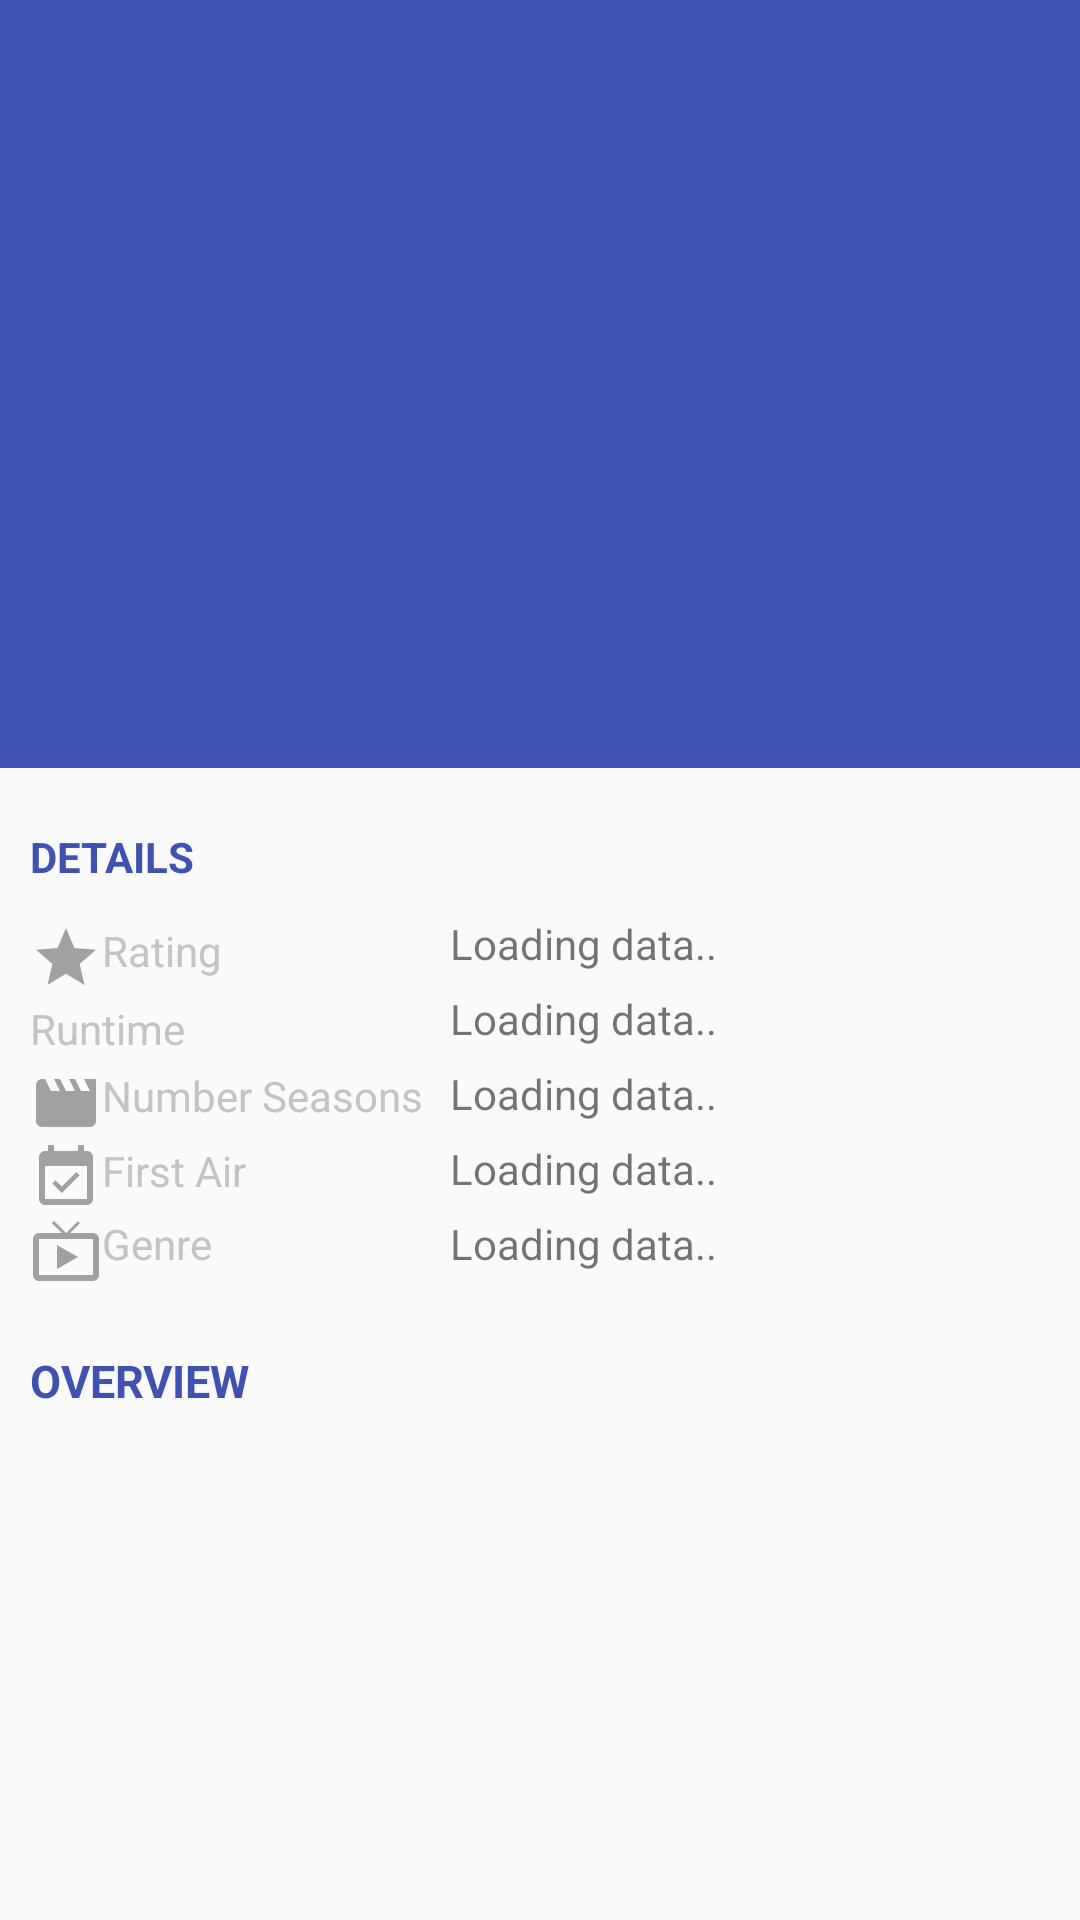

Reconstruct the res/layout file that produces this screen, plus the resources it refers to.
<!-- AndroidManifest.xml: application theme AppTheme.NoActionBar -->
<!-- res/layout/detail_tv.xml -->
<?xml version="1.0" encoding="utf-8"?>
<androidx.coordinatorlayout.widget.CoordinatorLayout xmlns:android="http://schemas.android.com/apk/res/android"
    xmlns:app="http://schemas.android.com/apk/res-auto"
    xmlns:tools="http://schemas.android.com/tools"
    android:layout_width="match_parent"
    android:layout_height="match_parent"
    tools:context=".ui.detail.DetailMovie">
	
	<com.google.android.material.appbar.AppBarLayout
        android:layout_width="match_parent"
        android:layout_height="256dp"
        android:fitsSystemWindows="true">

        <com.google.android.material.appbar.CollapsingToolbarLayout
            android:id="@+id/collapsing_toolbar"
            android:layout_width="match_parent"
            android:layout_height="match_parent"
            android:fitsSystemWindows="true"
            app:contentScrim="?attr/colorPrimary"
            app:expandedTitleMarginBottom="10dp"
            app:expandedTitleMarginEnd="64dp"
            app:expandedTitleMarginStart="30dp"
            app:expandedTitleTextAppearance="@style/Base.TextAppearance.AppCompat.Widget.ActionBar.Title"
            app:layout_scrollFlags="scroll|exitUntilCollapsed">

			<ImageView
				android:id="@+id/iv_posterTV"
				android:layout_width="match_parent"
				android:layout_height="match_parent"
				android:contentDescription="@string/iv_poster"
				android:fitsSystemWindows="true"
				android:scaleType="fitXY"
				app:layout_collapseMode="parallax" />

            <androidx.appcompat.widget.Toolbar
                android:id="@+id/toolbarTV"
                android:layout_width="match_parent"
                android:layout_height="?attr/actionBarSize"
                app:layout_collapseMode="pin"
                app:layout_scrollFlags="scroll|enterAlways" />

		</com.google.android.material.appbar.CollapsingToolbarLayout>
    </com.google.android.material.appbar.AppBarLayout>

	<androidx.core.widget.NestedScrollView
		android:layout_width="match_parent"
		android:layout_height="match_parent"
		app:layout_behavior="@string/appbar_scrolling_view_behavior">

		<androidx.constraintlayout.widget.ConstraintLayout
            android:layout_width="match_parent"
			android:layout_height="wrap_content"
			android:orientation="vertical"
			android:padding="10dp">

			<androidx.constraintlayout.widget.Guideline
				android:id="@+id/guideline"
				android:layout_width="wrap_content"
				android:layout_height="wrap_content"
				android:orientation="vertical"
				app:layout_constraintGuide_begin="140dp" />

			<TextView
				android:id="@+id/tv_labelInfo"
				android:layout_width="match_parent"
				android:layout_height="wrap_content"
				android:paddingBottom="10dp"
				android:paddingTop="10dp"
				android:text="@string/tv_CVInfo"
				android:textAllCaps="true"
				android:textColor="@color/colorPrimary"
				android:textStyle="bold"
				app:layout_constraintEnd_toEndOf="parent"
				app:layout_constraintHorizontal_bias="0.947"
				app:layout_constraintStart_toStartOf="parent"
				app:layout_constraintTop_toTopOf="parent" />

			<TextView
                android:layout_width="0dp"
				android:layout_height="wrap_content"
				android:drawableLeft="@drawable/ic_star_full_24dp"
				android:drawableStart="@drawable/ic_star_full_24dp"
				android:text="@string/tv_point"
				android:textColor="@color/textLabelColor"
				app:layout_constraintBottom_toTopOf="@+id/labelDurasi"
				app:layout_constraintEnd_toStartOf="@+id/guideline"
				app:layout_constraintHorizontal_bias="0.0"
				app:layout_constraintStart_toStartOf="parent"
				app:layout_constraintTop_toBottomOf="@id/tv_labelInfo" />

			<TextView
				android:id="@+id/labelDurasi"
				android:layout_width="0dp"
				android:layout_height="wrap_content"
				android:drawableLeft="@drawable/ic_durasi_24dp"
				android:drawableStart="@drawable/ic_durasi_24dp"
				android:text="@string/tv_durasi"
				android:textColor="@color/textLabelColor"
				app:layout_constraintBottom_toTopOf="@+id/labelTahun"
				app:layout_constraintEnd_toStartOf="@+id/guideline"
				app:layout_constraintHorizontal_bias="0.0"
				app:layout_constraintStart_toStartOf="parent"
				app:layout_constraintTop_toBottomOf="@id/tv_pointTV" />

			<TextView
				android:id="@+id/labelTahun"
				android:layout_width="0dp"
				android:layout_height="wrap_content"
				android:drawableLeft="@drawable/ic_movie_production_24dp"
				android:drawableStart="@drawable/ic_movie_production_24dp"
				android:text="@string/tv_numberseasons"
				android:textColor="@color/textLabelColor"
				app:layout_constraintBottom_toTopOf="@+id/labelRelease"
				app:layout_constraintEnd_toStartOf="@+id/guideline"
				app:layout_constraintHorizontal_bias="0.0"
				app:layout_constraintStart_toStartOf="parent"
				app:layout_constraintTop_toBottomOf="@id/tv_durasiTV" />

			<TextView
				android:id="@+id/labelRelease"
				android:layout_width="0dp"
				android:layout_height="wrap_content"
				android:drawableLeft="@drawable/ic_release_24dp"
				android:drawableStart="@drawable/ic_release_24dp"
				android:text="@string/tv_firstair"
				android:textColor="@color/textLabelColor"
				app:layout_constraintBottom_toTopOf="@+id/labelGenre"
				app:layout_constraintEnd_toStartOf="@+id/tv_firstAirTV"
				app:layout_constraintStart_toStartOf="parent"
				app:layout_constraintTop_toBottomOf="@id/tv_seasonsTV" />

			<TextView
				android:id="@+id/labelGenre"
				android:layout_width="0dp"
				android:layout_height="wrap_content"
				android:layout_marginBottom="8dp"
				android:drawableLeft="@drawable/ic_genre_24dp"
				android:drawableStart="@drawable/ic_genre_24dp"
				android:text="@string/tv_genre"
				android:textColor="@color/textLabelColor"
				app:layout_constraintEnd_toStartOf="@+id/guideline"
				app:layout_constraintHorizontal_bias="0.1"
				app:layout_constraintStart_toStartOf="parent"
				app:layout_constraintTop_toBottomOf="@id/tv_firstAirTV" />

			<TextView
				android:id="@+id/tv_pointTV"
				android:layout_width="0dp"
				android:layout_height="25dp"
				android:text="@string/status_app"
				android:textAllCaps="false"
				app:layout_constraintBottom_toTopOf="@+id/tv_durasiTV"
				app:layout_constraintEnd_toEndOf="parent"
				app:layout_constraintHorizontal_bias="0.0"
				app:layout_constraintStart_toStartOf="@+id/guideline"
				app:layout_constraintTop_toBottomOf="@id/tv_labelInfo" />

			<TextView
				android:id="@+id/tv_durasiTV"
				android:layout_width="0dp"
				android:layout_height="25dp"
				android:text="@string/status_app"
				android:textAllCaps="false"
				app:layout_constraintBottom_toTopOf="@+id/tv_seasonsTV"
				app:layout_constraintEnd_toEndOf="parent"
				app:layout_constraintHorizontal_bias="1.0"
				app:layout_constraintStart_toStartOf="@+id/guideline"
				app:layout_constraintTop_toBottomOf="@+id/tv_pointTV" />

			<TextView
				android:id="@+id/tv_seasonsTV"
				android:layout_width="0dp"
				android:layout_height="25dp"
				android:text="@string/status_app"
				android:textAllCaps="false"
				app:layout_constraintBottom_toTopOf="@+id/tv_firstAirTV"
				app:layout_constraintEnd_toEndOf="parent"
				app:layout_constraintHorizontal_bias="0.0"
				app:layout_constraintStart_toStartOf="@+id/guideline"
				app:layout_constraintTop_toBottomOf="@+id/tv_durasiTV" />

			<TextView
				android:id="@+id/tv_firstAirTV"
				android:layout_width="0dp"
				android:layout_height="25dp"
				android:text="@string/status_app"
				android:textAllCaps="false"
				app:layout_constraintBottom_toTopOf="@+id/tv_genreTV"
				app:layout_constraintEnd_toEndOf="parent"
				app:layout_constraintHorizontal_bias="0.0"
				app:layout_constraintStart_toStartOf="@+id/guideline"
				app:layout_constraintTop_toBottomOf="@+id/tv_seasonsTV" />

			<TextView
				android:id="@+id/tv_genreTV"
				android:layout_width="0dp"
				android:layout_height="wrap_content"
				android:text="@string/status_app"
				android:textAllCaps="false"
				app:layout_constraintEnd_toEndOf="parent"
				app:layout_constraintHorizontal_bias="0.9"
				app:layout_constraintStart_toStartOf="@+id/guideline"
				app:layout_constraintTop_toBottomOf="@+id/tv_firstAirTV" />

			<TextView
				android:id="@+id/textView3"
				android:layout_width="match_parent"
				android:layout_height="wrap_content"
				android:layout_marginTop="16dp"
				android:paddingBottom="10dp"
				android:paddingTop="10dp"
				android:text="@string/tv_overview"
				android:textAllCaps="true"
				android:textColor="@color/colorPrimary"
				android:textSize="15sp"
				android:textStyle="bold"
				app:layout_constraintEnd_toEndOf="parent"
				app:layout_constraintStart_toStartOf="parent"
				app:layout_constraintTop_toBottomOf="@+id/tv_genreTV" />

			<TextView
				android:id="@+id/tv_ketmTV"
				android:layout_width="match_parent"
				android:layout_height="wrap_content"
				android:lineSpacingExtra="10dp"
				app:layout_constraintTop_toBottomOf="@id/textView3"
				tools:layout_editor_absoluteX="10dp" />

		</androidx.constraintlayout.widget.ConstraintLayout>
	</androidx.core.widget.NestedScrollView>

</androidx.coordinatorlayout.widget.CoordinatorLayout>
<!-- resources referenced by this layout -->
<resources>
  <color name="colorPrimary">#3F51B5</color>
  <color name="textLabelColor">#C4C4C4</color>
  <!-- drawable ic_genre_24dp (drawable) -->
  <vector android:height="24dp" android:tint="#A1A1A1"
      android:viewportHeight="24.0" android:viewportWidth="24.0"
      android:width="24dp" xmlns:android="http://schemas.android.com/apk/res/android">
      <path android:fillColor="#FF000000" android:pathData="M21,6h-7.59l3.29,-3.29L16,2l-4,4 -4,-4 -0.71,0.71L10.59,6L3,6c-1.1,0 -2,0.89 -2,2v12c0,1.1 0.9,2 2,2h18c1.1,0 2,-0.9 2,-2L23,8c0,-1.11 -0.9,-2 -2,-2zM21,20L3,20L3,8h18v12zM9,10v8l7,-4z"/>
  </vector>
  <!-- drawable ic_movie_production_24dp (drawable) -->
  <vector android:height="24dp" android:tint="#A1A1A1"
      android:viewportHeight="24.0" android:viewportWidth="24.0"
      android:width="24dp" xmlns:android="http://schemas.android.com/apk/res/android">
      <path android:fillColor="#FF000000" android:pathData="M18,4l2,4h-3l-2,-4h-2l2,4h-3l-2,-4H8l2,4H7L5,4H4c-1.1,0 -1.99,0.9 -1.99,2L2,18c0,1.1 0.9,2 2,2h16c1.1,0 2,-0.9 2,-2V4h-4z"/>
  </vector>
  <!-- drawable ic_release_24dp (drawable) -->
  <vector android:height="24dp" android:tint="#A1A1A1"
      android:viewportHeight="24.0" android:viewportWidth="24.0"
      android:width="24dp" xmlns:android="http://schemas.android.com/apk/res/android">
      <path android:fillColor="#FF000000" android:pathData="M16.53,11.06L15.47,10l-4.88,4.88 -2.12,-2.12 -1.06,1.06L10.59,17l5.94,-5.94zM19,3h-1L18,1h-2v2L8,3L8,1L6,1v2L5,3c-1.11,0 -1.99,0.9 -1.99,2L3,19c0,1.1 0.89,2 2,2h14c1.1,0 2,-0.9 2,-2L21,5c0,-1.1 -0.9,-2 -2,-2zM19,19L5,19L5,8h14v11z"/>
  </vector>
  <!-- drawable ic_star_full_24dp (drawable) -->
  <vector android:height="24dp" android:tint="#A1A1A1"
      android:viewportHeight="24.0" android:viewportWidth="24.0"
      android:width="24dp" xmlns:android="http://schemas.android.com/apk/res/android">
      <path android:fillColor="#FF000000" android:pathData="M12,17.27L18.18,21l-1.64,-7.03L22,9.24l-7.19,-0.61L12,2 9.19,8.63 2,9.24l5.46,4.73L5.82,21z"/>
  </vector>
  <string name="iv_poster">Poster Movie</string>
  <string name="status_app">Loading data\.\.</string>
  <string name="tv_CVInfo">Details</string>
  <string name="tv_durasi">Runtime</string>
  <string name="tv_firstair">First Air</string>
  <string name="tv_genre">Genre</string>
  <string name="tv_numberseasons">Number Seasons</string>
  <string name="tv_overview">Overview</string>
  <string name="tv_point">Rating</string>
  <style name="AppTheme.NoActionBar">
          <item name="windowActionBar">false</item>
          <item name="windowNoTitle">true</item>
          <item name="colorControlNormal">@color/white</item>
      </style>
  <color name="white">#FFFFFF</color>
</resources>
